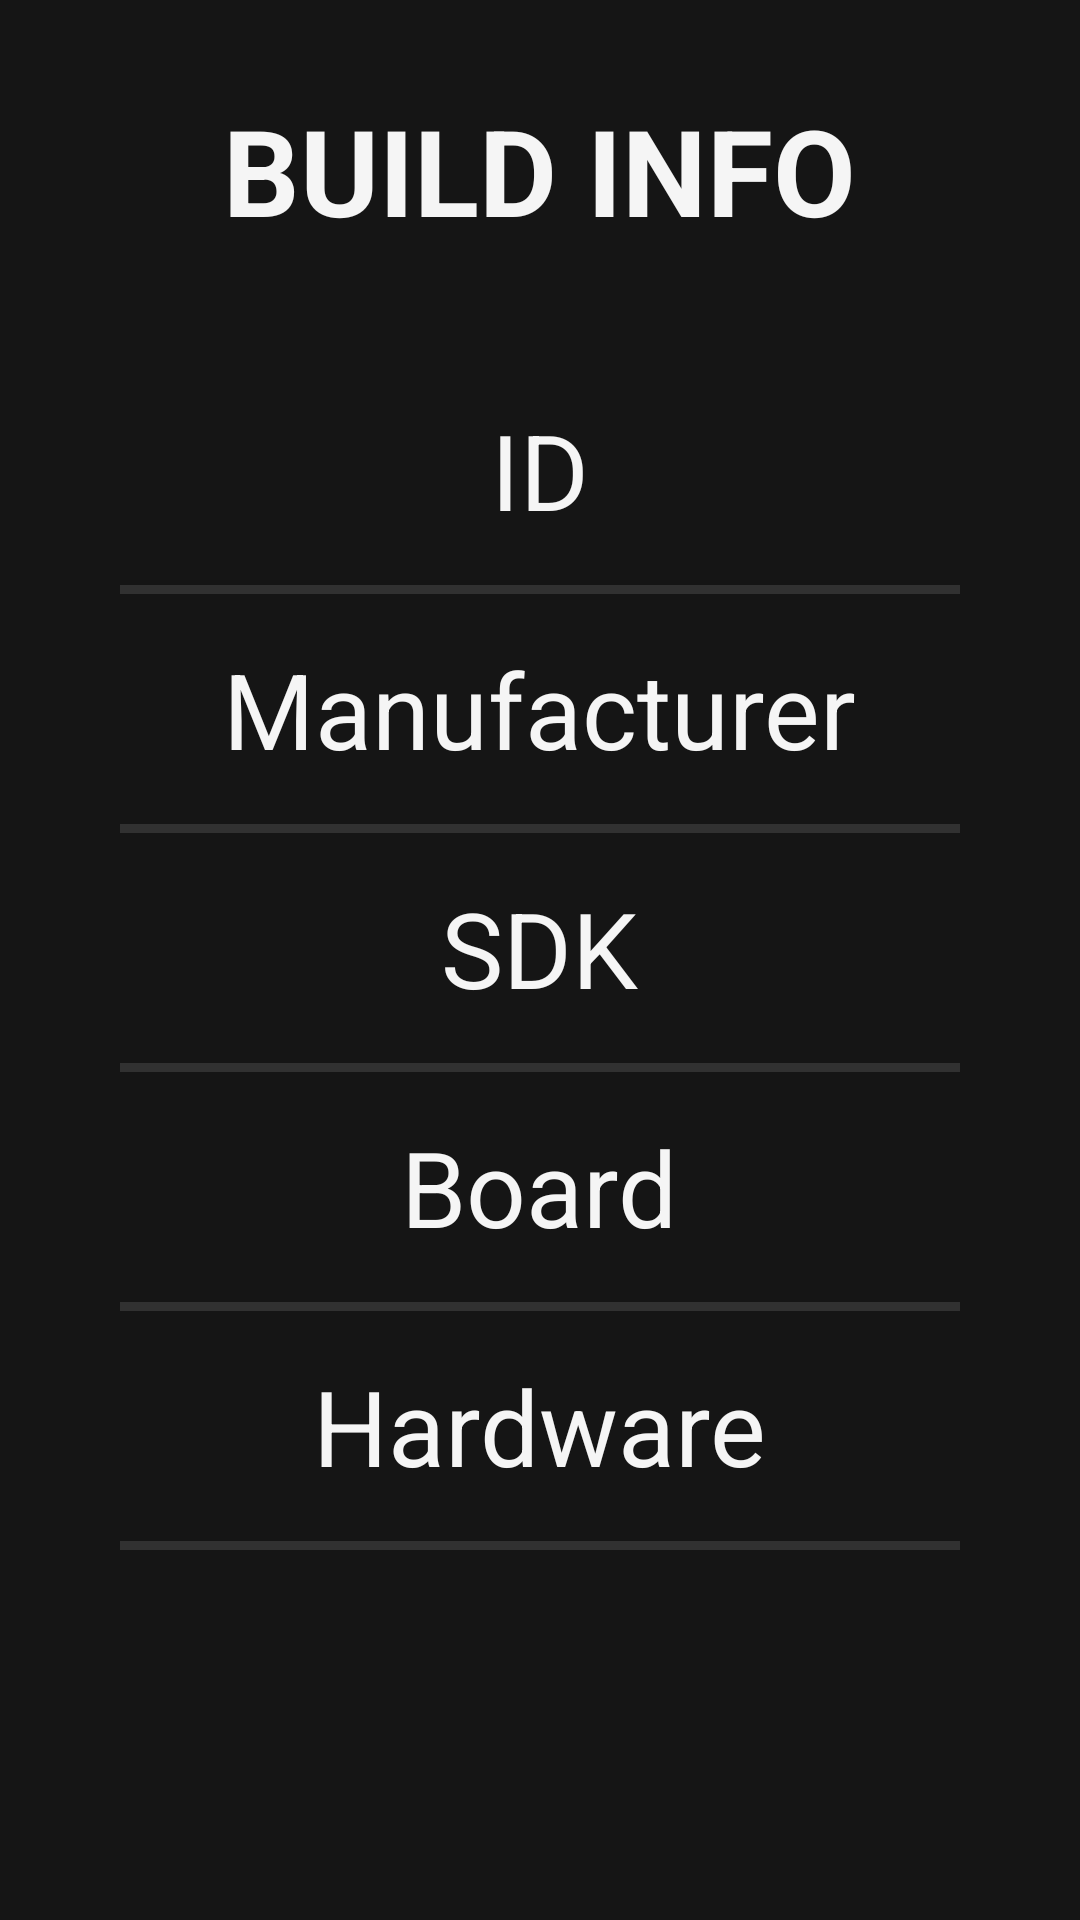

Reconstruct the res/layout file that produces this screen, plus the resources it refers to.
<!-- AndroidManifest.xml: application theme Theme.PolestarInfo -->
<!-- res/layout/fragment_benchmark_tab.xml -->
<?xml version="1.0" encoding="utf-8"?>
<LinearLayout xmlns:android="http://schemas.android.com/apk/res/android"
    xmlns:tools="http://schemas.android.com/tools"
    android:layout_width="match_parent"
    android:layout_height="@dimen/benchmark_result_tab_layout_height"
    xmlns:app="http://schemas.android.com/apk/res-auto"
    android:background="@color/application_background_color"
    android:orientation="vertical"
    android:gravity="center_horizontal"
    tools:context=".fragments.BenchmarkTabFragment">

    <TextView
        android:layout_width="wrap_content"
        android:layout_height="wrap_content"
        android:layout_marginTop="@dimen/build_info_marginTop"
        android:textSize="@dimen/build_info_text_Size"
        android:textColor="@color/application_text_color"
        android:textStyle="bold"
        android:text="@string/build_info"
        />

    <TextView
        android:id="@+id/build_id"
        android:layout_width="wrap_content"
        android:layout_height="wrap_content"
        android:text="@string/id"
        android:textColor="@color/application_text_color"
        android:textSize="@dimen/benchmark_tab_textview_textSize"
        android:layout_marginTop="@dimen/benchmark_tab_textview_marginTop"
        android:layout_marginBottom="@dimen/benchmark_tab_textview_margin"
        app:layout_constraintBottom_toBottomOf="parent"
        app:layout_constraintEnd_toEndOf="parent"
        app:layout_constraintStart_toStartOf="parent"
        app:layout_constraintTop_toTopOf="parent"
        app:layout_constraintVertical_bias="0.048" />

    <View
        android:layout_width="match_parent"
        android:layout_height="@dimen/benchmark_tab_view_height"
        android:backgroundTint="@color/white"
        android:layout_marginStart="@dimen/benchmark_tab_view_margin"
        android:layout_marginEnd="@dimen/benchmark_tab_view_margin"
        android:background="?android:attr/dividerVertical" />

    <TextView
        android:id="@+id/manufacturer"
        android:layout_width="wrap_content"
        android:layout_height="wrap_content"
        android:text="@string/manufacturer"
        android:textColor="@color/application_text_color"
        android:textSize="@dimen/benchmark_tab_textview_textSize"
        android:layout_marginTop="@dimen/benchmark_tab_textview_margin"
        android:layout_marginBottom="@dimen/benchmark_tab_textview_margin"
        app:layout_constraintBottom_toBottomOf="parent"
        app:layout_constraintEnd_toEndOf="parent"
        app:layout_constraintStart_toStartOf="parent"
        app:layout_constraintTop_toTopOf="parent"
        app:layout_constraintVertical_bias="0.048" />

    <View
        android:layout_width="match_parent"
        android:layout_height="@dimen/benchmark_tab_view_height"
        android:backgroundTint="@color/white"
        android:layout_marginStart="@dimen/benchmark_tab_view_margin"
        android:layout_marginEnd="@dimen/benchmark_tab_view_margin"
        android:background="?android:attr/dividerVertical" />

    <TextView
        android:id="@+id/sdk"
        android:layout_width="wrap_content"
        android:layout_height="wrap_content"
        android:text="@string/sdk"
        android:textColor="@color/application_text_color"
        android:textSize="@dimen/benchmark_tab_textview_textSize"
        android:layout_marginTop="@dimen/benchmark_tab_textview_margin"
        android:layout_marginBottom="@dimen/benchmark_tab_textview_margin"
        app:layout_constraintBottom_toBottomOf="parent"
        app:layout_constraintEnd_toEndOf="parent"
        app:layout_constraintStart_toStartOf="parent"
        app:layout_constraintTop_toTopOf="parent"
        app:layout_constraintVertical_bias="0.048" />

    <View
        android:layout_width="match_parent"
        android:layout_height="@dimen/benchmark_tab_view_height"
        android:backgroundTint="@color/white"
        android:layout_marginStart="@dimen/benchmark_tab_view_margin"
        android:layout_marginEnd="@dimen/benchmark_tab_view_margin"
        android:background="?android:attr/dividerVertical" />

    <TextView
        android:id="@+id/board"
        android:layout_width="wrap_content"
        android:layout_height="wrap_content"
        android:text="@string/board"
        android:textColor="@color/application_text_color"
        android:textSize="@dimen/benchmark_tab_textview_textSize"
        android:layout_marginTop="@dimen/benchmark_tab_textview_margin"
        android:layout_marginBottom="@dimen/benchmark_tab_textview_margin"
        app:layout_constraintBottom_toBottomOf="parent"
        app:layout_constraintEnd_toEndOf="parent"
        app:layout_constraintStart_toStartOf="parent"
        app:layout_constraintTop_toTopOf="parent"
        app:layout_constraintVertical_bias="0.048" />

    <View
        android:layout_width="match_parent"
        android:layout_height="@dimen/benchmark_tab_view_height"
        android:backgroundTint="@color/white"
        android:layout_marginStart="@dimen/benchmark_tab_view_margin"
        android:layout_marginEnd="@dimen/benchmark_tab_view_margin"
        android:background="?android:attr/dividerVertical" />

    <TextView
        android:id="@+id/hardware"
        android:layout_width="wrap_content"
        android:layout_height="wrap_content"
        android:text="@string/hardware"
        android:textColor="@color/application_text_color"
        android:textSize="@dimen/benchmark_tab_textview_textSize"
        android:layout_marginTop="@dimen/benchmark_tab_textview_margin"
        android:layout_marginBottom="@dimen/benchmark_tab_textview_margin"
        app:layout_constraintBottom_toBottomOf="parent"
        app:layout_constraintEnd_toEndOf="parent"
        app:layout_constraintStart_toStartOf="parent"
        app:layout_constraintTop_toTopOf="parent"
        app:layout_constraintVertical_bias="0.048" />

    <View
        android:layout_width="match_parent"
        android:layout_height="@dimen/benchmark_tab_view_height"
        android:backgroundTint="@color/white"
        android:layout_marginStart="@dimen/benchmark_tab_view_margin"
        android:layout_marginEnd="@dimen/benchmark_tab_view_margin"
        android:background="?android:attr/dividerVertical" />

    <Button
        android:id="@+id/benchmark_button"
        android:layout_width="match_parent"
        android:layout_height="wrap_content"
        android:layout_marginTop="@dimen/benchmark_tab_button_marginTop"
        android:layout_marginStart="@dimen/benchmark_tab_button_margin"
        android:layout_marginEnd="@dimen/benchmark_tab_button_margin"
        android:padding="@dimen/benchmark_tab_button_padding"
        android:textSize="@dimen/benchmark_tab_button_textSize"
        android:text="@string/run_cpu_benchmark"
        />

</LinearLayout>
<!-- resources referenced by this layout -->
<resources>
  <color name="application_background_color">#151515</color>
  <color name="application_text_color">#f5f5f5</color>
  <color name="white">#FFFFFFFF</color>
  <dimen name="benchmark_result_tab_layout_height">700dp</dimen>
  <dimen name="benchmark_tab_button_margin">250dp</dimen>
  <dimen name="benchmark_tab_button_marginTop">40dp</dimen>
  <dimen name="benchmark_tab_button_padding">15dp</dimen>
  <dimen name="benchmark_tab_button_textSize">30sp</dimen>
  <dimen name="benchmark_tab_textview_margin">15dp</dimen>
  <dimen name="benchmark_tab_textview_marginTop">50dp</dimen>
  <dimen name="benchmark_tab_textview_textSize">35sp</dimen>
  <dimen name="benchmark_tab_view_height">3dp</dimen>
  <dimen name="benchmark_tab_view_margin">40dp</dimen>
  <dimen name="build_info_marginTop">30dp</dimen>
  <dimen name="build_info_text_Size">40sp</dimen>
  <string name="board">Board</string>
  <string name="build_info">BUILD INFO</string>
  <string name="hardware">Hardware</string>
  <string name="id">ID</string>
  <string name="manufacturer">Manufacturer</string>
  <string name="run_cpu_benchmark">Run CPU Benchmark</string>
  <string name="sdk">SDK</string>
  <style name="Theme.PolestarInfo" parent="Theme.MaterialComponents.DayNight.NoActionBar">
          
          <item name="colorPrimary">@color/purple_500</item>
          <item name="colorPrimaryVariant">@color/purple_700</item>
          <item name="colorOnPrimary">@color/white</item>
          
          <item name="colorSecondary">@color/teal_200</item>
          <item name="colorSecondaryVariant">@color/teal_700</item>
          <item name="colorOnSecondary">@color/black</item>
          
          <item name="android:statusBarColor" tools:targetApi="l">?attr/colorPrimaryVariant</item>
          
      </style>
  <color name="purple_500">#FF6200EE</color>
  <color name="purple_700">#FF3700B3</color>
  <color name="teal_200">#FF03DAC5</color>
  <color name="teal_700">#FF018786</color>
  <color name="black">#FF000000</color>
</resources>
